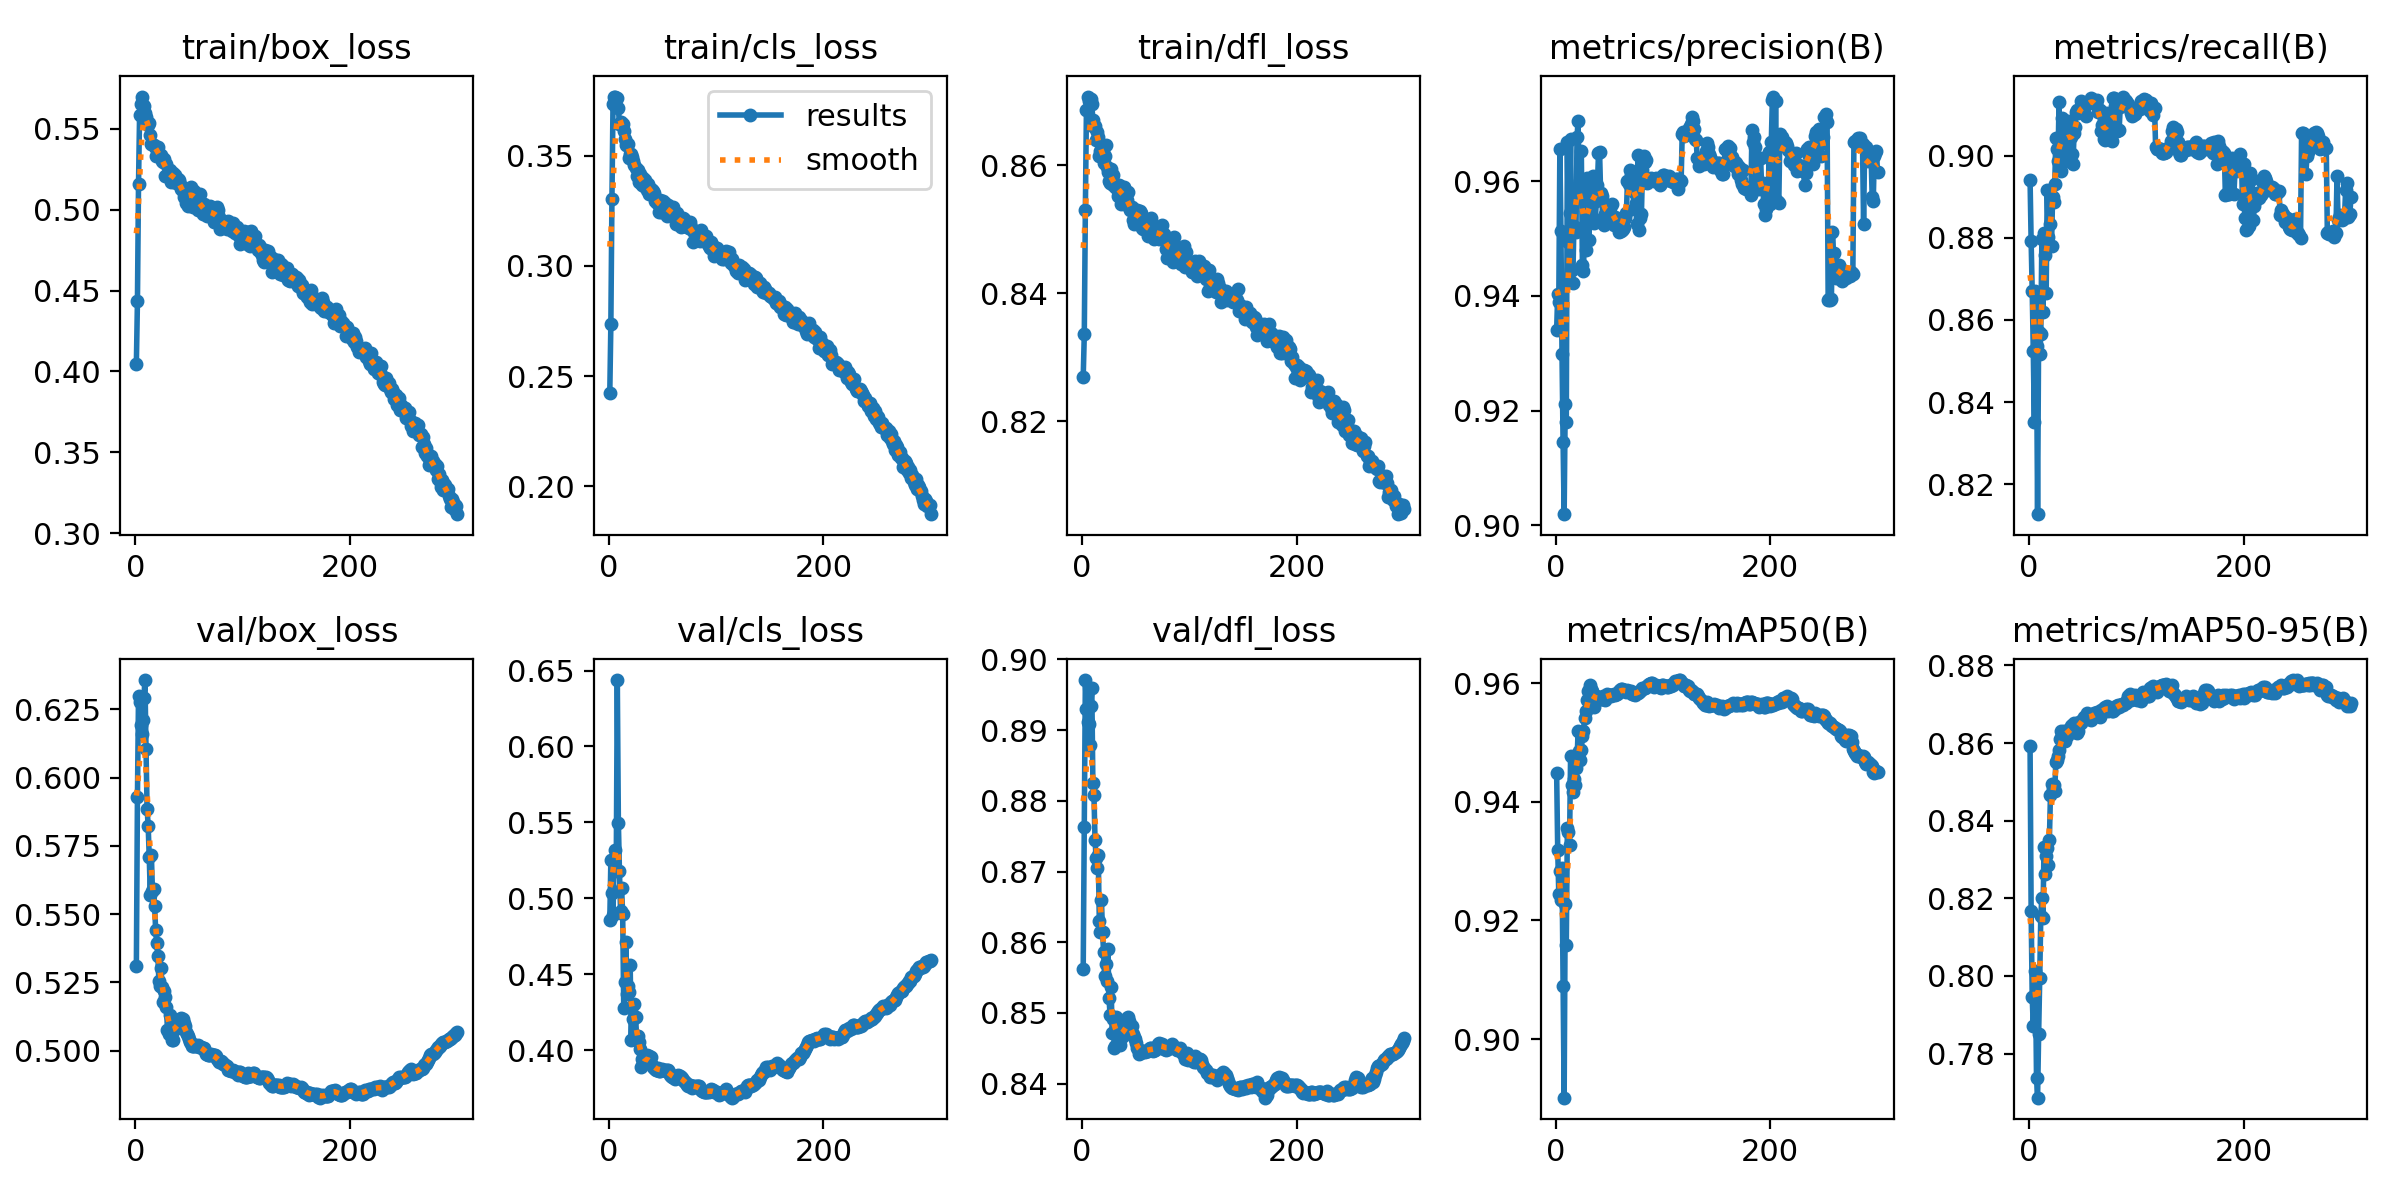

Source data for this figure (header and first rows):
epoch, train/box_loss, train/cls_loss, train/dfl_loss, metrics/precision(B), metrics/recall(B), metrics/mAP50(B), metrics/mAP50-95(B), val/box_loss, val/cls_loss, val/dfl_loss, lr/pg0, lr/pg1, lr/pg2
1, 0.4047, 0.2424, 0.8269, 0.934, 0.8941, 0.9448, 0.8593, 0.531, 0.4854, 0.8562, 0.003329, 0.003329, 0.003329
2, 0.4433, 0.2737, 0.8336, 0.9404, 0.8791, 0.9319, 0.8168, 0.5927, 0.5249, 0.8763, 0.00664, 0.00664, 0.00664
3, 0.5155, 0.3304, 0.8531, 0.9388, 0.867, 0.9244, 0.7944, 0.6299, 0.5038, 0.8971, 0.00993, 0.00993, 0.00993
4, 0.5585, 0.3735, 0.8687, 0.9655, 0.8524, 0.9283, 0.787, 0.6277, 0.4893, 0.893, 0.009901, 0.009901, 0.009901
5, 0.5655, 0.3768, 0.8708, 0.9513, 0.8351, 0.9234, 0.7944, 0.6192, 0.5232, 0.8911, 0.009868, 0.009868, 0.009868
6, 0.5698, 0.3767, 0.87, 0.9298, 0.867, 0.9289, 0.8013, 0.6159, 0.5319, 0.8909, 0.009835, 0.009835, 0.009835
7, 0.5645, 0.3719, 0.8698, 0.9144, 0.8538, 0.909, 0.7737, 0.6209, 0.518, 0.8879, 0.009802, 0.009802, 0.009802
8, 0.5638, 0.3761, 0.8704, 0.9019, 0.8127, 0.8901, 0.7686, 0.6293, 0.6437, 0.8934, 0.009769, 0.009769, 0.009769
9, 0.5594, 0.3714, 0.8695, 0.9211, 0.8571, 0.9228, 0.7851, 0.6357, 0.5498, 0.8959, 0.009736, 0.009736, 0.009736
10, 0.5573, 0.3644, 0.8671, 0.9181, 0.8518, 0.9159, 0.7994, 0.6105, 0.518, 0.8825, 0.009703, 0.009703, 0.009703
11, 0.5534, 0.3653, 0.866, 0.9669, 0.8565, 0.9355, 0.8155, 0.5885, 0.4918, 0.8808, 0.00967, 0.00967, 0.00967
12, 0.5523, 0.3644, 0.8662, 0.9494, 0.8797, 0.9349, 0.8201, 0.5824, 0.5068, 0.8745, 0.009637, 0.009637, 0.009637
13, 0.5534, 0.3642, 0.864, 0.9545, 0.8619, 0.9328, 0.8148, 0.5709, 0.4895, 0.8719, 0.009604, 0.009604, 0.009604
14, 0.5459, 0.361, 0.8652, 0.9673, 0.8812, 0.9477, 0.8333, 0.5571, 0.4274, 0.8704, 0.009571, 0.009571, 0.009571
15, 0.5407, 0.3574, 0.8644, 0.9446, 0.8758, 0.9427, 0.8262, 0.5715, 0.4451, 0.8723, 0.009538, 0.009538, 0.009538
16, 0.5402, 0.355, 0.8615, 0.9422, 0.8665, 0.9417, 0.8309, 0.5583, 0.4713, 0.8629, 0.009505, 0.009505, 0.009505
17, 0.5401, 0.3547, 0.8622, 0.9515, 0.8917, 0.9438, 0.833, 0.5592, 0.4368, 0.8614, 0.009472, 0.009472, 0.009472
18, 0.5389, 0.3552, 0.8624, 0.952, 0.8802, 0.9428, 0.8285, 0.5529, 0.4423, 0.8659, 0.009439, 0.009439, 0.009439
19, 0.5328, 0.3491, 0.862, 0.9512, 0.8783, 0.9457, 0.8351, 0.5441, 0.4384, 0.8614, 0.009406, 0.009406, 0.009406
20, 0.537, 0.3508, 0.8603, 0.9677, 0.8833, 0.9469, 0.8466, 0.5393, 0.4559, 0.8586, 0.009373, 0.009373, 0.009373
21, 0.5383, 0.3509, 0.8614, 0.9706, 0.8781, 0.952, 0.8495, 0.5346, 0.4069, 0.8552, 0.00934, 0.00934, 0.00934
22, 0.5336, 0.3496, 0.8633, 0.9575, 0.89, 0.9486, 0.8481, 0.5257, 0.4289, 0.8569, 0.009307, 0.009307, 0.009307
23, 0.5339, 0.3475, 0.8597, 0.96, 0.8886, 0.947, 0.8491, 0.5239, 0.4203, 0.8546, 0.009274, 0.009274, 0.009274
24, 0.5337, 0.3457, 0.859, 0.9652, 0.8931, 0.9488, 0.8477, 0.5302, 0.4303, 0.8591, 0.009241, 0.009241, 0.009241
25, 0.5299, 0.3446, 0.8576, 0.9454, 0.9043, 0.9511, 0.8551, 0.5232, 0.4215, 0.8521, 0.009208, 0.009208, 0.009208
26, 0.5291, 0.3407, 0.8572, 0.9444, 0.9016, 0.9518, 0.8555, 0.5178, 0.4094, 0.8498, 0.009175, 0.009175, 0.009175
27, 0.5311, 0.3437, 0.8594, 0.9519, 0.8986, 0.9541, 0.8566, 0.5219, 0.4092, 0.8536, 0.009142, 0.009142, 0.009142
28, 0.5209, 0.3381, 0.8571, 0.9481, 0.9131, 0.9554, 0.8581, 0.5197, 0.405, 0.8471, 0.009109, 0.009109, 0.009109
29, 0.5284, 0.3417, 0.8585, 0.9606, 0.8996, 0.9571, 0.8611, 0.516, 0.4006, 0.8491, 0.009076, 0.009076, 0.009076
30, 0.5213, 0.3378, 0.8568, 0.9588, 0.8963, 0.9587, 0.8632, 0.5075, 0.3889, 0.845, 0.009043, 0.009043, 0.009043
31, 0.5205, 0.3365, 0.8572, 0.9497, 0.9093, 0.9588, 0.8627, 0.506, 0.3941, 0.8453, 0.00901, 0.00901, 0.00901
32, 0.5242, 0.34, 0.8565, 0.9568, 0.9072, 0.9596, 0.8628, 0.5131, 0.3915, 0.8494, 0.008977, 0.008977, 0.008977
33, 0.5169, 0.3365, 0.8553, 0.9565, 0.9045, 0.9589, 0.8631, 0.5061, 0.393, 0.8479, 0.008944, 0.008944, 0.008944
34, 0.5203, 0.3388, 0.857, 0.9591, 0.8986, 0.9587, 0.8604, 0.5038, 0.3928, 0.8471, 0.008911, 0.008911, 0.008911
35, 0.5228, 0.3369, 0.8568, 0.9608, 0.9011, 0.957, 0.8618, 0.5041, 0.3937, 0.8455, 0.008878, 0.008878, 0.008878
36, 0.5208, 0.3347, 0.8539, 0.9527, 0.9083, 0.956, 0.8633, 0.5076, 0.3967, 0.8473, 0.008845, 0.008845, 0.008845
37, 0.5213, 0.337, 0.856, 0.953, 0.9073, 0.9573, 0.8625, 0.5092, 0.3938, 0.8466, 0.008812, 0.008812, 0.008812
38, 0.5165, 0.3325, 0.8558, 0.9566, 0.9075, 0.9579, 0.8628, 0.5099, 0.396, 0.8469, 0.008779, 0.008779, 0.008779
39, 0.5178, 0.3348, 0.8567, 0.9593, 0.9045, 0.9576, 0.8643, 0.5101, 0.3952, 0.8472, 0.008746, 0.008746, 0.008746
40, 0.5188, 0.3343, 0.854, 0.9649, 0.9004, 0.9576, 0.8647, 0.5086, 0.3905, 0.847, 0.008713, 0.008713, 0.008713
41, 0.5181, 0.334, 0.8548, 0.9651, 0.8979, 0.9575, 0.8642, 0.5105, 0.3886, 0.8486, 0.00868, 0.00868, 0.00868
42, 0.5159, 0.3331, 0.8546, 0.9579, 0.9054, 0.9573, 0.865, 0.5118, 0.388, 0.8493, 0.008647, 0.008647, 0.008647
43, 0.5128, 0.3294, 0.8559, 0.9573, 0.9068, 0.9573, 0.8628, 0.5119, 0.3873, 0.8494, 0.008614, 0.008614, 0.008614
44, 0.5112, 0.3295, 0.8535, 0.9535, 0.9106, 0.9578, 0.8639, 0.5115, 0.3868, 0.8489, 0.008581, 0.008581, 0.008581
45, 0.508, 0.3285, 0.853, 0.9524, 0.911, 0.9575, 0.8627, 0.5101, 0.3872, 0.8481, 0.008548, 0.008548, 0.008548
46, 0.5105, 0.33, 0.8535, 0.9542, 0.9103, 0.9572, 0.863, 0.509, 0.3885, 0.8481, 0.008515, 0.008515, 0.008515
47, 0.504, 0.3247, 0.8514, 0.9545, 0.9107, 0.9578, 0.8655, 0.5068, 0.3865, 0.8471, 0.008482, 0.008482, 0.008482
48, 0.5089, 0.3297, 0.8508, 0.9551, 0.9133, 0.9581, 0.8652, 0.5061, 0.3863, 0.8466, 0.008449, 0.008449, 0.008449
49, 0.5021, 0.3246, 0.853, 0.9555, 0.9122, 0.958, 0.8658, 0.5055, 0.3871, 0.8462, 0.008416, 0.008416, 0.008416
50, 0.5091, 0.3272, 0.8525, 0.9557, 0.9111, 0.9579, 0.866, 0.5044, 0.3876, 0.8457, 0.008383, 0.008383, 0.008383
51, 0.5127, 0.3297, 0.853, 0.9553, 0.9119, 0.958, 0.8667, 0.5034, 0.3871, 0.8451, 0.00835, 0.00835, 0.00835
52, 0.5141, 0.3286, 0.8525, 0.9539, 0.9124, 0.9579, 0.8666, 0.5028, 0.3871, 0.8449, 0.008317, 0.008317, 0.008317
53, 0.5108, 0.3271, 0.8514, 0.9561, 0.9097, 0.958, 0.8668, 0.5018, 0.3863, 0.8442, 0.008284, 0.008284, 0.008284
54, 0.5016, 0.3225, 0.8528, 0.9524, 0.9126, 0.9581, 0.8678, 0.5016, 0.387, 0.8443, 0.008251, 0.008251, 0.008251
55, 0.5115, 0.3277, 0.8526, 0.9538, 0.9129, 0.958, 0.8668, 0.5018, 0.3868, 0.8446, 0.008218, 0.008218, 0.008218
56, 0.5089, 0.3246, 0.8502, 0.9534, 0.9127, 0.9582, 0.8666, 0.502, 0.3856, 0.8447, 0.008185, 0.008185, 0.008185
57, 0.5084, 0.3251, 0.85, 0.9533, 0.9133, 0.9581, 0.8661, 0.5018, 0.3839, 0.8445, 0.008152, 0.008152, 0.008152
58, 0.4997, 0.3239, 0.8517, 0.9526, 0.9139, 0.9583, 0.866, 0.5021, 0.3832, 0.8447, 0.008119, 0.008119, 0.008119
59, 0.504, 0.3237, 0.8513, 0.9511, 0.9135, 0.9586, 0.8665, 0.5015, 0.3825, 0.8445, 0.008086, 0.008086, 0.008086
60, 0.5097, 0.3267, 0.8499, 0.9517, 0.9133, 0.9589, 0.8676, 0.5014, 0.3821, 0.8446, 0.008053, 0.008053, 0.008053
... 240 more rows
